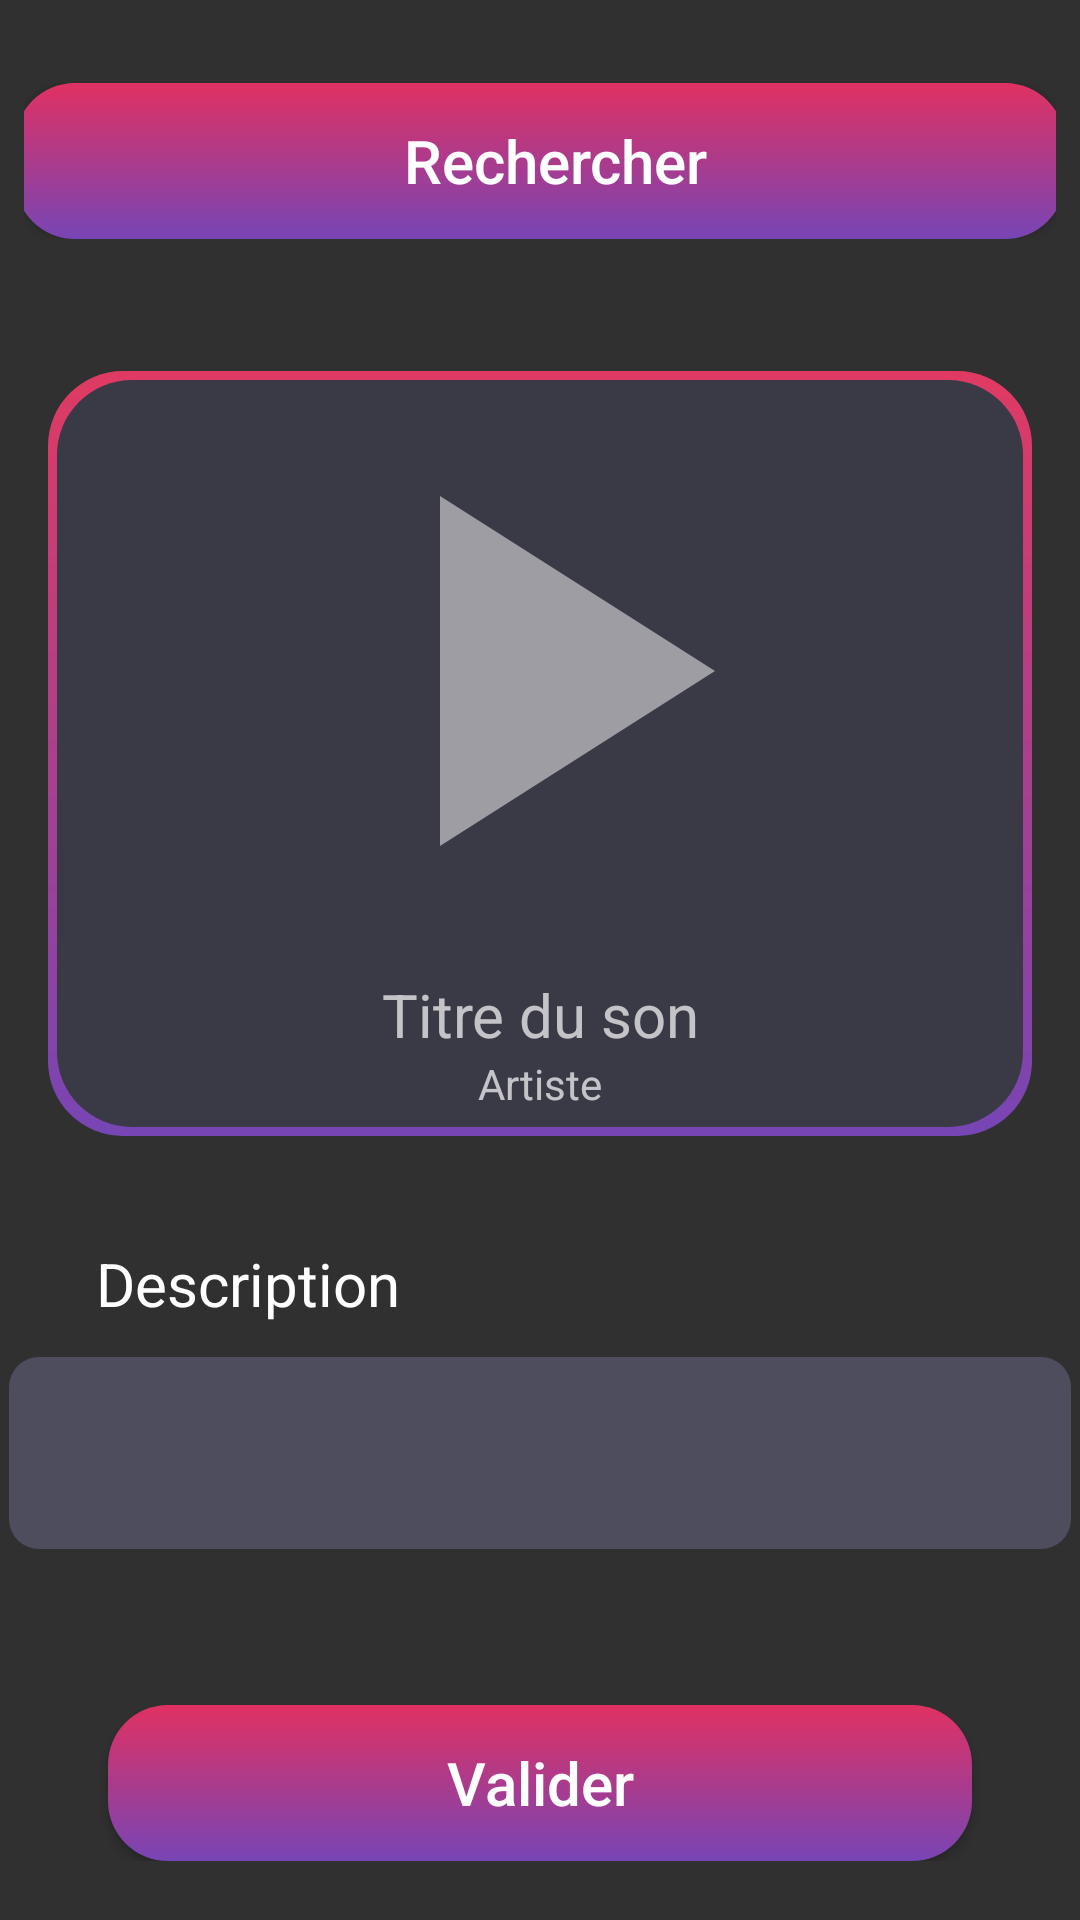

Here is an Android app screen rendered from its layout file. Give the layout XML and the strings, colors and styles it references.
<!-- AndroidManifest.xml: application theme Theme.AppCompat.NoActionBar -->
<!-- res/layout/activity_constraint.xml -->
<?xml version="1.0" encoding="utf-8"?>
<androidx.constraintlayout.widget.ConstraintLayout xmlns:android="http://schemas.android.com/apk/res/android"
    xmlns:app="http://schemas.android.com/apk/res-auto"
    xmlns:tools="http://schemas.android.com/tools"
    android:layout_width="match_parent"
             android:layout_height="match_parent">

    <LinearLayout
        android:id="@+id/button_search_layout"
        android:layout_width="match_parent"
        android:layout_height="wrap_content"
        android:layout_margin="8dp"
        android:gravity="center"
        android:orientation="horizontal"
        app:layout_constraintBottom_toTopOf="@+id/view_song"
        app:layout_constraintEnd_toEndOf="parent"
        app:layout_constraintStart_toStartOf="parent"
        app:layout_constraintTop_toTopOf="parent">

        <androidx.appcompat.widget.AppCompatButton
            android:id="@+id/search_button"
            android:layout_width="350dp"
            android:layout_height="52dp"
            android:background="@drawable/default_button"
            android:drawableStart="@drawable/ic_search"
            android:paddingLeft="60dp"
            android:paddingRight="50dp"
            android:text="Rechercher"
            android:textAllCaps="false"
            android:textColor="#FFFFFF"
            android:textSize="20sp"

            />
    </LinearLayout>


    <RelativeLayout
        android:id="@+id/view_song"
        android:layout_width="match_parent"
        android:layout_height="wrap_content"
        android:layout_centerHorizontal="true"
        android:layout_margin="16dp"
        android:background="@drawable/song_background"
        android:gravity="center"
        app:layout_constraintBottom_toTopOf="@+id/linearLayout"
        app:layout_constraintEnd_toEndOf="parent"
        app:layout_constraintStart_toStartOf="parent"
        app:layout_constraintTop_toBottomOf="@+id/button_search_layout">

        <RelativeLayout
            android:id="@+id/cover_layout"
            android:layout_width="600px"
            android:layout_height="600px"
            android:layout_centerHorizontal="true">

            <ImageView
                android:id="@+id/selected_cover"
                android:layout_width="400px"
                android:layout_height="400px"
                android:layout_centerHorizontal="true"
                android:layout_centerVertical="true" />

            <ImageView
                android:layout_width="match_parent"
                android:layout_height="match_parent"
                android:layout_centerInParent="true"
                android:src="@drawable/ic_play" />
        </RelativeLayout>

        <TextView
            android:id="@+id/track_title"
            android:layout_width="match_parent"
            android:layout_height="wrap_content"
            android:layout_below="@id/cover_layout"
            android:layout_marginTop="1dp"
            android:text="Titre du son"
            android:textAlignment="center"
            android:textSize="20sp" />

        <TextView
            android:id="@+id/track_artist"
            android:layout_width="match_parent"
            android:layout_height="wrap_content"
            android:layout_below="@id/track_title"
            android:text="Artiste"
            android:textAlignment="center"
            android:layout_marginBottom="8dp"/>


    </RelativeLayout>

    <LinearLayout
        android:id="@+id/linearLayout"
        android:layout_width="match_parent"
        android:layout_height="wrap_content"
        android:orientation="vertical"
        app:layout_constraintBottom_toTopOf="@+id/button_validate_layout"
        app:layout_constraintEnd_toEndOf="parent"
        app:layout_constraintHorizontal_bias="0.0"
        app:layout_constraintStart_toStartOf="parent"
        app:layout_constraintTop_toBottomOf="@+id/view_song">


        <TextView
            android:id="@+id/description_label"
            android:layout_width="wrap_content"
            android:layout_height="wrap_content"
            android:layout_marginHorizontal="32dp"
            android:text="Description"
            android:textColor="#FFFFFF"
            android:textSize="20sp" />

        <com.google.android.material.textfield.TextInputLayout
            android:id="@+id/textField_description"
            android:layout_width="match_parent"
            android:layout_height="wrap_content"
            android:layout_marginBottom="32dp"
            android:gravity="center_horizontal">

            <com.google.android.material.textfield.TextInputEditText
                android:id="@+id/description"
                android:layout_width="354dp"
                android:layout_height="64dp"
                android:layout_centerHorizontal="true"
                android:background="@drawable/description_background"
                android:gravity="start"
                android:padding="5dp" />

        </com.google.android.material.textfield.TextInputLayout>


    </LinearLayout>

    <LinearLayout
        android:id="@+id/button_validate_layout"
        android:layout_width="fill_parent"
        android:layout_height="wrap_content"
        android:layout_alignParentBottom="true"
        android:gravity="center"
        app:layout_constraintBottom_toBottomOf="parent"
        app:layout_constraintEnd_toEndOf="parent"
        app:layout_constraintHorizontal_bias="0.0"
        app:layout_constraintStart_toStartOf="parent"
        app:layout_constraintTop_toBottomOf="@+id/linearLayout">

        <androidx.appcompat.widget.AppCompatButton
            android:id="@+id/validate_button"
            android:layout_width="288dp"
            android:layout_height="52dp"
            android:background="@drawable/default_button"
            android:text="Valider"
            android:textAllCaps="false"
            android:textColor="#FFFFFF"
            android:textSize="20sp"

            />


    </LinearLayout>


</androidx.constraintlayout.widget.ConstraintLayout>
<!-- resources referenced by this layout -->
<resources>
  <!-- drawable default_button (drawable) -->
  <?xml version="1.0" encoding="utf-8"?>
  <shape xmlns:android="http://schemas.android.com/apk/res/android">
      <gradient
          android:startColor="#E03162"
          android:endColor="#7745B5"
          android:angle="-45"
          />
      <corners android:bottomLeftRadius="20dip"
          android:topRightRadius="20dip"
          android:topLeftRadius="20dip"
          android:bottomRightRadius="20dip"
          />
  </shape>
  <!-- drawable description_background (drawable) -->
  <?xml version="1.0" encoding="utf-8"?>
  <shape xmlns:android="http://schemas.android.com/apk/res/android" android:shape="rectangle">
  
      <solid android:color="#4D4D5E"/>
      <corners android:radius="10dp"/>
  
  </shape>
  <!-- drawable ic_play (drawable) -->
  <vector android:height="24dp"
      android:viewportHeight="24"
      android:viewportWidth="24"
      android:width="24dp"
      xmlns:android="http://schemas.android.com/apk/res/android">
      <opacity></opacity>
      <path android:fillColor="#80FFFFFF"
          android:pathData="M8,5v14l11,-7z"/>
  </vector>
  <!-- drawable song_background (drawable) -->
  <?xml version="1.0" encoding="utf-8"?>
  <layer-list xmlns:android="http://schemas.android.com/apk/res/android" >
      <item>
          <shape android:shape="rectangle" >
              <gradient
                  android:startColor="#E03A62"
                  android:endColor="#7745B5"
                  android:type="linear"
                  android:angle="-45" />
              <size android:width="240dp"
                  android:height="240dp"/>
              <corners android:radius="25dp"/>
          </shape>
      </item>
  
      <item
          android:bottom="3dp"
          android:left="3dp"
          android:right="3dp"
          android:top="3dp">
          <shape android:shape="rectangle" >
              <solid android:color="#3A3A47" />
              <corners android:radius="25dp"/>
          </shape>
      </item>
  
  </layer-list>
</resources>
